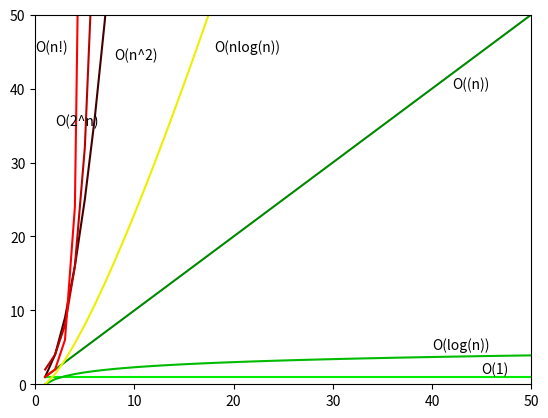

Recreate this plot in Python.
# Extra Code

"""

Big-O notation image generator. Code which generated the Big-O
growth graph (order) in the book.

"""

import numpy as np
import math
import matplotlib.pyplot as plt
from functools import reduce


def f(t):
    return np.exp(-t) * np.cos(2 * np.pi * t)


def k(t):
    return [0]


def l(t):
    return list(map(math.log, t))


def x(t):
    return list(map(lambda x: x, t))


def xl(t):
    return list(map(lambda x: math.log(x) * x, t))


def sq(t):
    return list(map(lambda x: x * x, t))


def p2(t):
    return list(map(lambda x: pow(2, x), t))


def fact(n):
    return reduce(lambda x, y: x * y, range(1, n + 1))


def facn(t):
    return list(map(lambda x: fact(x), t))


t = range(1, 101)

plt.axis([0, 50, 0, 50])
line1 = plt.plot(t, [1] * 100, '#00ee00')
print(line1)
plt.text(45, 1.5, r'O(1)')

line2 = plt.plot(t, l(t), color='#00bb00')
plt.text(40, 4.8, r'O(log(n))')

line3 = plt.plot(t, x(t), color='#008800')
plt.text(42, 40, r'O((n))')

line4 = plt.plot(t, xl(t), color='#eeee00')
plt.text(18, 45, r'O(nlog(n))')

line5 = plt.plot(t, sq(t), color='#440000')
plt.text(8, 44, r'O(n^2)')

line6 = plt.plot(t, p2(t), color='#bb0000')
plt.text(2, 35, r'O(2^n)')

line7 = plt.plot(t, facn(t), color='#ff0000')
plt.text(0, 45, r'O(n!)')

plt.show()
